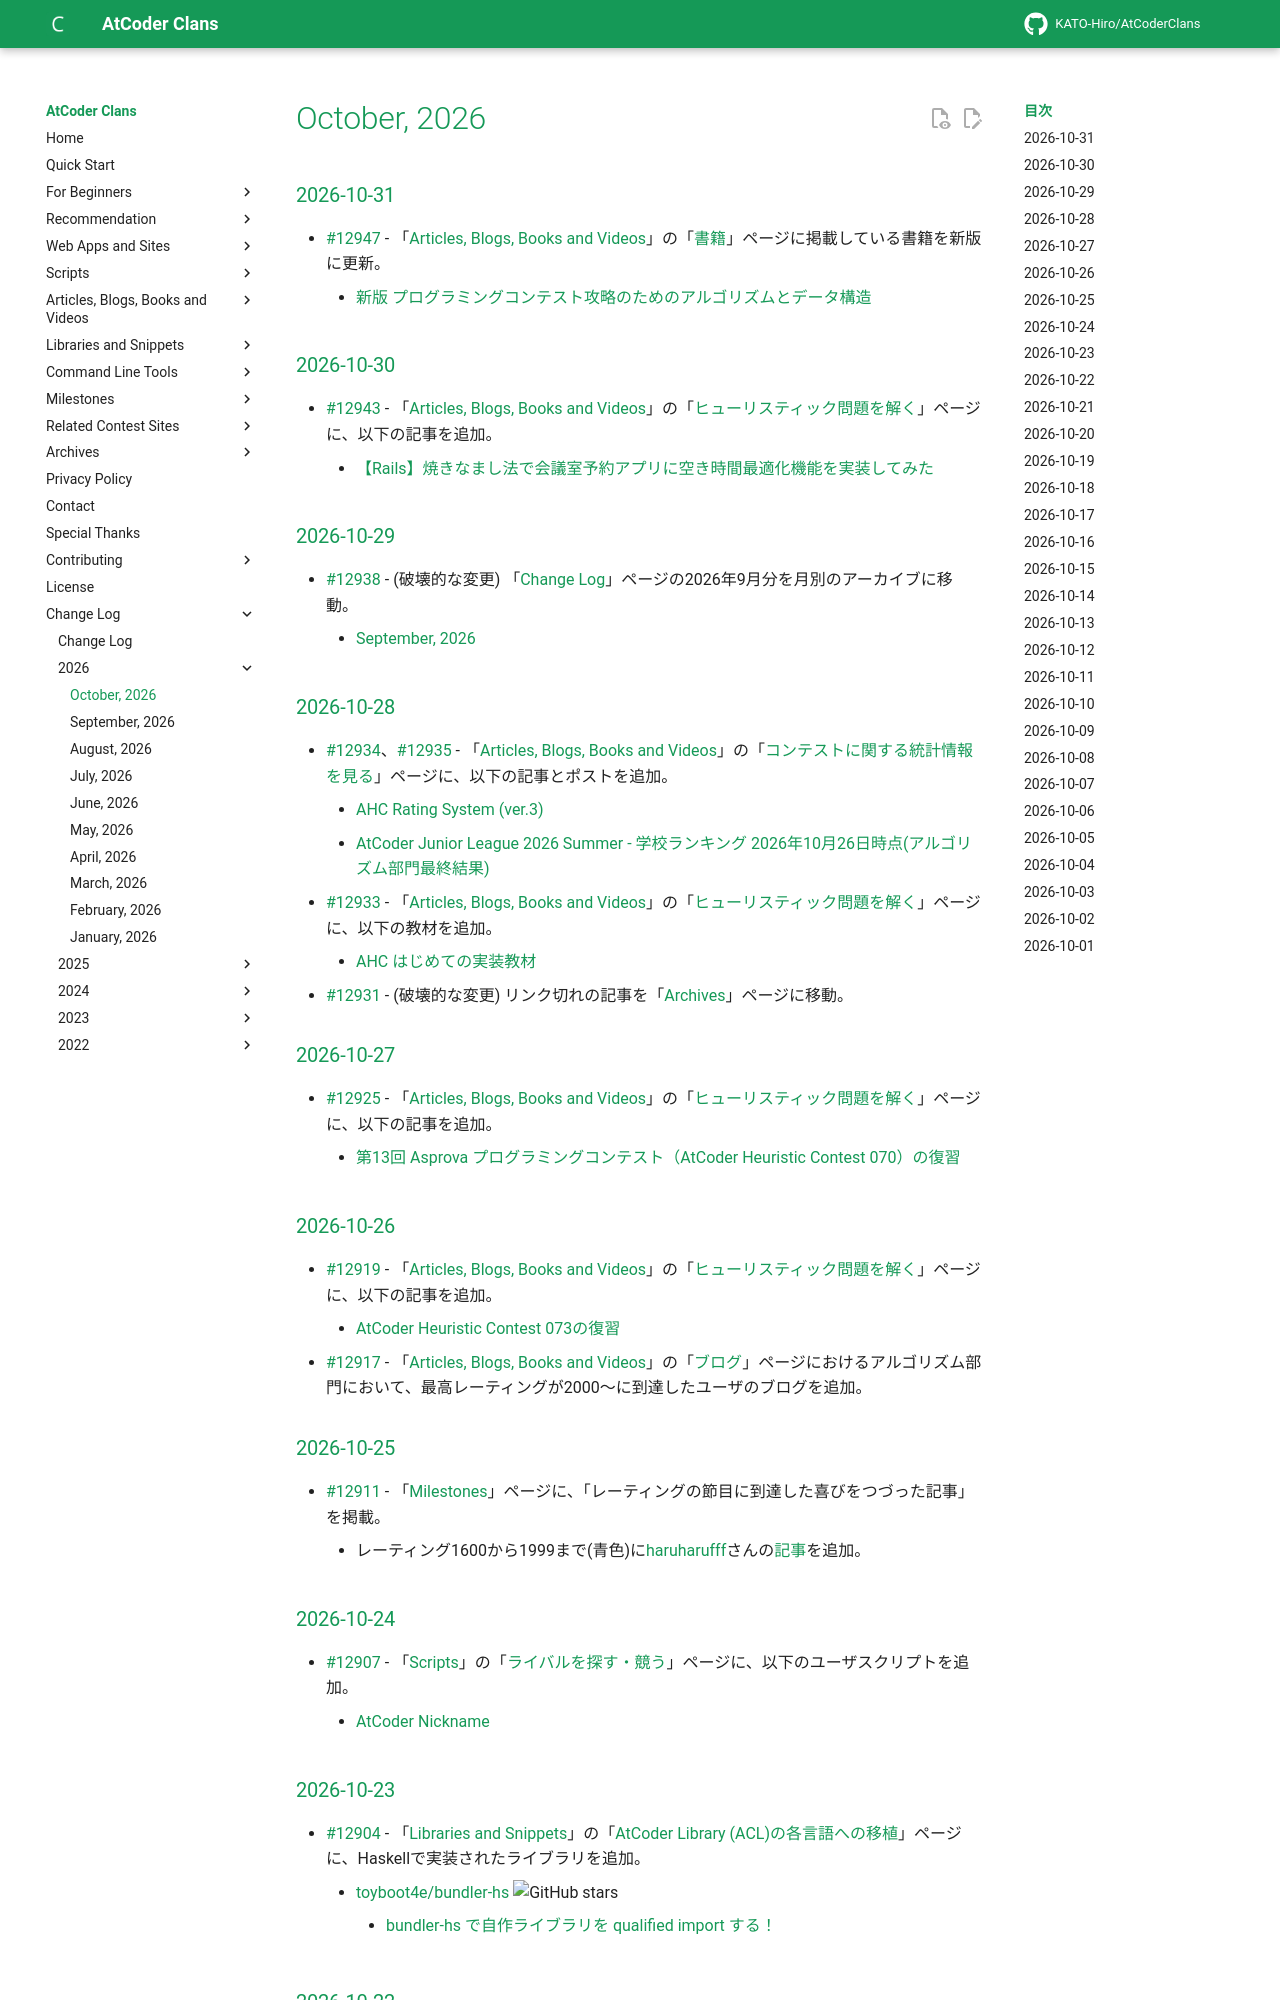

repository: KATO-Hiro/AtCoderClans · page: changelog/2026_10/index.html · generator: mkdocs

---
title: Change Log for October, 2026
---

### 2026-10-31

- [#12947](https://github.com/KATO-Hiro/AtCoderClans/pull/12947) - 「[Articles, Blogs, Books and Videos](../../media)」の「[書籍](../../books)」ページに掲載している書籍を新版に更新。
    - [新版 プログラミングコンテスト攻略のためのアルゴリズムとデータ構造](https://www.amazon.co.jp/dp/B0H3YS9R77/)

### 2026-10-30

- [#12943](https://github.com/KATO-Hiro/AtCoderClans/pull/12943) - 「[Articles, Blogs, Books and Videos](../../media)」の「[ヒューリスティック問題を解く](../../articles/heuristic)」ページに、以下の記事を追加。
    - [【Rails】焼きなまし法で会議室予約アプリに空き時間最適化機能を実装してみた](https://zenn.dev/port_inc/articles/eaf460ff291c97)

### 2026-10-29

- [#12938](https://github.com/KATO-Hiro/AtCoderClans/pull/12938) - (破壊的な変更) 「[Change Log](../latest)」ページの2026年9月分を月別のアーカイブに移動。
    - [September, 2026](../2026_09)

### 2026-10-28

- [#12934](https://github.com/KATO-Hiro/AtCoderClans/pull/12934)、[#12935](https://github.com/KATO-Hiro/AtCoderClans/pull/12935) - 「[Articles, Blogs, Books and Videos](../../media)」の「[コンテストに関する統計情報を見る](../../articles/view_scores)」ページに、以下の記事とポストを追加。
    - [AHC Rating System (ver.3)](https://info.atcoder.jp/entry/ahc_rating_v3_ja)
    - [AtCoder Junior League 2026 Summer - 学校ランキング 2026年10月26日時点(アルゴリズム部門最終結果)](https://x.com/atcoder/status/2114582201060958249)
- [#12933](https://github.com/KATO-Hiro/AtCoderClans/pull/12933) - 「[Articles, Blogs, Books and Videos](../../media)」の「[ヒューリスティック問題を解く](../../articles/heuristic)」ページに、以下の教材を追加。
    - [AHC はじめての実装教材](https://shun-pi-cp.github.io/ahc-hands-on-tutorials/)
- [#12931](https://github.com/KATO-Hiro/AtCoderClans/pull/12931) - (破壊的な変更) リンク切れの記事を「[Archives](../../archived)」ページに移動。

### 2026-10-27

- [#12925](https://github.com/KATO-Hiro/AtCoderClans/pull/12925) - 「[Articles, Blogs, Books and Videos](../../media)」の「[ヒューリスティック問題を解く](../../articles/heuristic)」ページに、以下の記事を追加。
    - [第13回 Asprova プログラミングコンテスト（AtCoder Heuristic Contest 070）の復習](https://kaede2020.hatenablog.com/entry/2026/10/27/210217)

### 2026-10-26

- [#12919](https://github.com/KATO-Hiro/AtCoderClans/pull/12919) - 「[Articles, Blogs, Books and Videos](../../media)」の「[ヒューリスティック問題を解く](../../articles/heuristic)」ページに、以下の記事を追加。
    - [AtCoder Heuristic Contest 073の復習](https://kaede2020.hatenablog.com/entry/2026/10/25/214638)
- [#12917](https://github.com/KATO-Hiro/AtCoderClans/pull/12917) - 「[Articles, Blogs, Books and Videos](../../media)」の「[ブログ](../../blogs)」ページにおけるアルゴリズム部門において、最高レーティングが2000〜に到達したユーザのブログを追加。

### 2026-10-25

- [#12911](https://github.com/KATO-Hiro/AtCoderClans/pull/12911) - 「[Milestones](../../milestones/blue)」ページに、「レーティングの節目に到達した喜びをつづった記事」を掲載。
    - レーティング1600から1999まで(青色)に[haruharufff](https://atcoder.jp/users/haruharufff)さんの[記事](https://haruharu-fff.hatenablog.jp/entry/2026/10/24/120000)を追加。

### 2026-10-24

- [#12907](https://github.com/KATO-Hiro/AtCoderClans/pull/12907) - 「[Scripts](../../scripts)」の「[ライバルを探す・競う](../../user_scripts/rivals)」ページに、以下のユーザスクリプトを追加。
    - [AtCoder Nickname](https://greasyfork.org/ja/scripts/599815-atcoder-nickname)

### 2026-10-23

- [#12904](https://github.com/KATO-Hiro/AtCoderClans/pull/12904) - 「[Libraries and Snippets](../../libraries)」の「[AtCoder Library (ACL)の各言語への移植](../../libraries/porting_of_acl)」ページに、Haskellで実装されたライブラリを追加。
    - [toyboot4e/bundler-hs](https://github.com/toyboot4e/bundler-hs) ![GitHub stars](https://img.shields.io/github/stars/toyboot4e/bundler-hs?style=plastic)
        - [bundler-hs で自作ライブラリを qualified import する！](https://zenn.dev/toyboot4e/articles/bundler-hs-released)

### 2026-10-22

- [#12899](https://github.com/KATO-Hiro/AtCoderClans/pull/12899) - 「[Home](../..)」ページに、以下の記事を掲載。
    - [今後の長期 AtCoder Heuristic Contest（AHC）の開催形式について](https://atcoder.jp/posts/long-ahc-divisions-2026)
